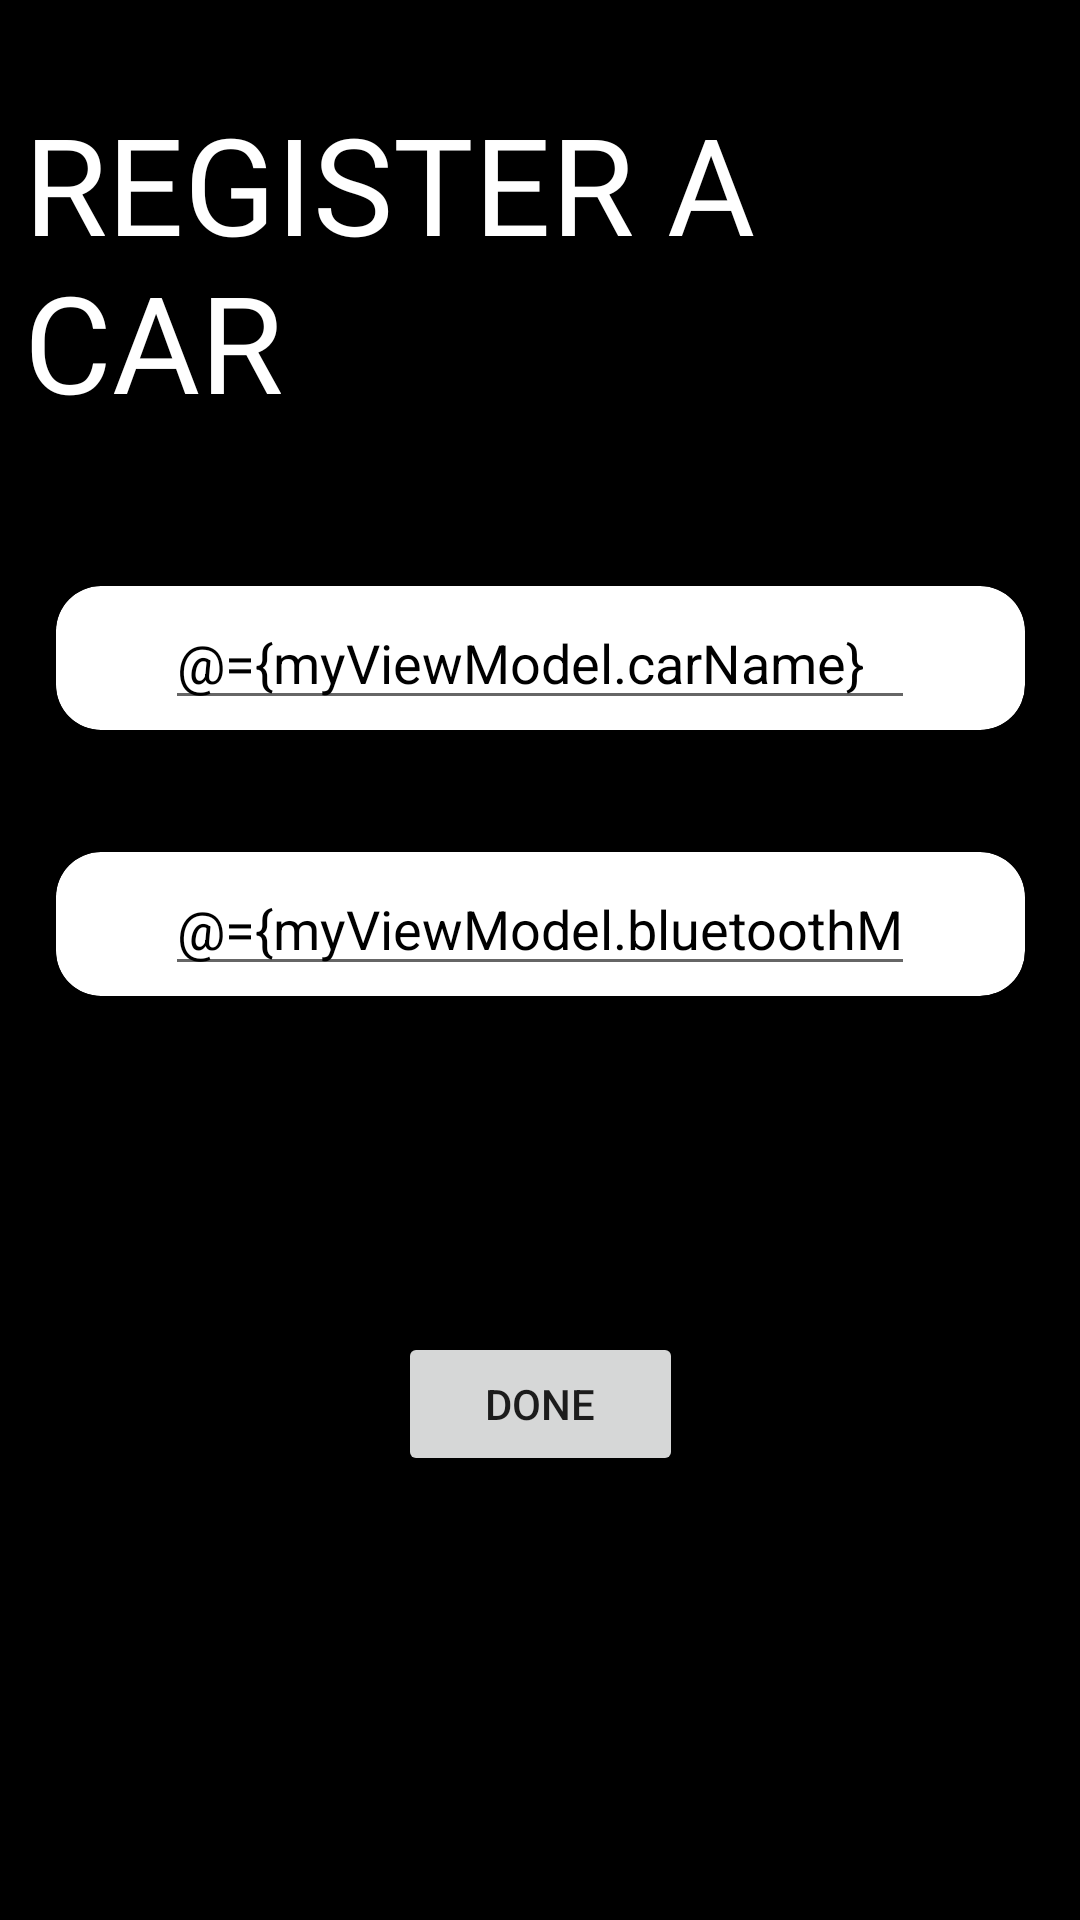

Produce the Android XML layout that renders to this screen, including the resource entries it uses.
<!-- AndroidManifest.xml: application theme Theme.CarLockerWithArduino -->
<!-- res/layout/activity_add_car.xml -->
<?xml version="1.0" encoding="utf-8"?>
<layout xmlns:android="http://schemas.android.com/apk/res/android"
    xmlns:app="http://schemas.android.com/apk/res-auto"
    xmlns:tools="http://schemas.android.com/tools">

    <data>

        <variable
            name="myViewModel"
            type="com.example.carlockerwitharduino.view_model.CarRegisterViewModel" />

    </data>

    <androidx.constraintlayout.widget.ConstraintLayout
        android:layout_width="match_parent"
        android:layout_height="match_parent"
        android:background="@color/black"
        tools:context=".view.AddCar">

        <TextView
            android:id="@+id/textView2"
            android:layout_width="277dp"
            android:layout_height="126dp"
            android:fontFamily="@font/alata"
            android:text="@string/registerCarTitle"
            android:textColor="#FFFFFF"
            android:textSize="45sp"
            app:layout_constraintBottom_toBottomOf="parent"
            app:layout_constraintEnd_toEndOf="parent"
            app:layout_constraintHorizontal_bias="0.096"
            app:layout_constraintStart_toStartOf="parent"
            app:layout_constraintTop_toTopOf="parent"
            app:layout_constraintVertical_bias="0.06" />

        <androidx.cardview.widget.CardView
            android:layout_width="323dp"
            android:layout_height="48dp"
            android:backgroundTint="@color/white"
            app:cardCornerRadius="15dp"
            app:layout_constraintBottom_toBottomOf="parent"
            app:layout_constraintEnd_toEndOf="parent"
            app:layout_constraintHorizontal_bias="0.5"
            app:layout_constraintStart_toStartOf="parent"
            app:layout_constraintTop_toTopOf="parent"
            app:layout_constraintVertical_bias="0.32999998">

            <LinearLayout
                android:layout_width="match_parent"
                android:layout_height="match_parent"
                android:gravity="center"
                android:orientation="horizontal">

                <EditText
                    android:id="@+id/carNameAC"
                    android:layout_width="250dp"
                    android:layout_height="wrap_content"
                    android:ems="10"
                    android:hint="@string/carNameTitle"
                    android:text="@={myViewModel.carName}"
                    android:inputType="textPersonName"
                    android:textColor="#000000"
                    android:textColorHint="@color/hint" />
            </LinearLayout>

        </androidx.cardview.widget.CardView>

        <androidx.cardview.widget.CardView
            android:layout_width="323dp"
            android:layout_height="48dp"
            android:backgroundTint="@color/white"
            app:cardCornerRadius="15dp"
            app:layout_constraintBottom_toBottomOf="parent"
            app:layout_constraintEnd_toEndOf="parent"
            app:layout_constraintHorizontal_bias="0.5"
            app:layout_constraintStart_toStartOf="parent"
            app:layout_constraintTop_toTopOf="parent"
            app:layout_constraintVertical_bias="0.48000002">

            <LinearLayout
                android:layout_width="match_parent"
                android:layout_height="match_parent"
                android:gravity="center"
                android:orientation="horizontal">

                <EditText
                    android:id="@+id/bluetoothMACAC"
                    android:layout_width="250dp"
                    android:layout_height="wrap_content"
                    android:ems="10"
                    android:hint="@string/bluetoothMac"
                    android:text="@={myViewModel.bluetoothMAC}"
                    android:inputType="textPersonName"
                    android:textColor="#000000"
                    android:textColorHint="@color/hint" />
            </LinearLayout>

        </androidx.cardview.widget.CardView>

        <Button
            android:id="@+id/doneAC"
            android:layout_width="95dp"
            android:layout_height="48dp"
            android:text="@string/done"
            app:cornerRadius="20dp"
            app:layout_constraintBottom_toBottomOf="parent"
            app:layout_constraintEnd_toEndOf="parent"
            app:layout_constraintHorizontal_bias="0.5"
            app:layout_constraintStart_toStartOf="parent"
            app:layout_constraintTop_toTopOf="parent"
            app:layout_constraintVertical_bias="0.75" />

    </androidx.constraintlayout.widget.ConstraintLayout>
</layout>
<!-- resources referenced by this layout -->
<resources>
  <color name="black">#FF000000</color>
  <color name="hint">#858383</color>
  <color name="white">#FFFFFFFF</color>
  <string name="bluetoothMac">BLUETOOTH MAC</string>
  <string name="carNameTitle">CAR NAME</string>
  <string name="done">DONE</string>
  <string name="registerCarTitle">REGISTER A CAR</string>
  <style name="Theme.CarLockerWithArduino" parent="Theme.MaterialComponents.DayNight.NoActionBar">
          
          <item name="colorPrimary">@color/purple_500</item>
          <item name="colorPrimaryVariant">@color/purple_700</item>
          <item name="colorOnPrimary">@color/white</item>
          
          <item name="colorSecondary">@color/teal_200</item>
          <item name="colorSecondaryVariant">@color/teal_700</item>
          <item name="colorOnSecondary">@color/black</item>
          
          <item name="android:statusBarColor" tools:targetApi="l">?attr/colorPrimaryVariant</item>
          
      </style>
  <color name="purple_500">#FF6200EE</color>
  <color name="purple_700">#FF3700B3</color>
  <color name="teal_200">#FF03DAC5</color>
  <color name="teal_700">#FF018786</color>
</resources>
